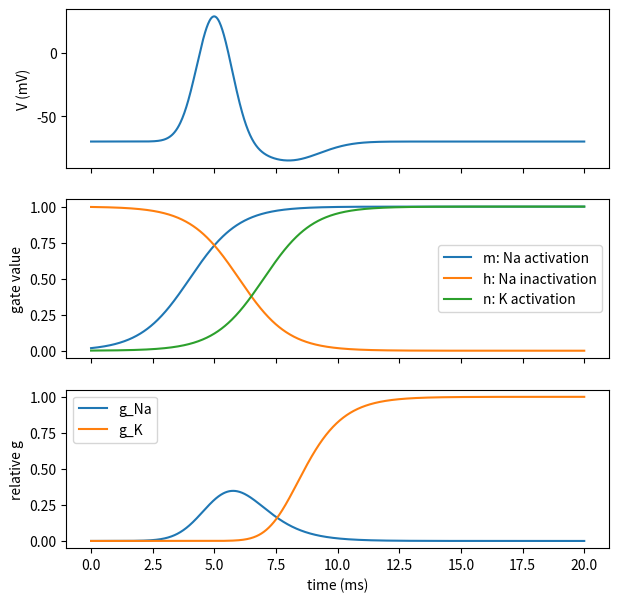

Generate this figure with matplotlib:
import numpy as np
import matplotlib.pyplot as plt

t = np.linspace(0, 20, 1000)
V = -70 + 100*np.exp(-((t-5)/1.0)**2) - 15*np.exp(-((t-8)/1.8)**2)
m = 1/(1+np.exp(-(t-4)))
h = 1/(1+np.exp((t-6)))
n = 1/(1+np.exp(-(t-7)))
g_Na = m**3 * h
g_K = n**4

fig, axes = plt.subplots(3, 1, figsize=(7, 7), sharex=True)
axes[0].plot(t, V)
axes[0].set_ylabel("V (mV)")
axes[1].plot(t, m, label="m: Na activation")
axes[1].plot(t, h, label="h: Na inactivation")
axes[1].plot(t, n, label="n: K activation")
axes[1].legend()
axes[1].set_ylabel("gate value")
axes[2].plot(t, g_Na, label="g_Na")
axes[2].plot(t, g_K, label="g_K")
axes[2].legend()
axes[2].set_ylabel("relative g")
axes[2].set_xlabel("time (ms)")
plt.show()
